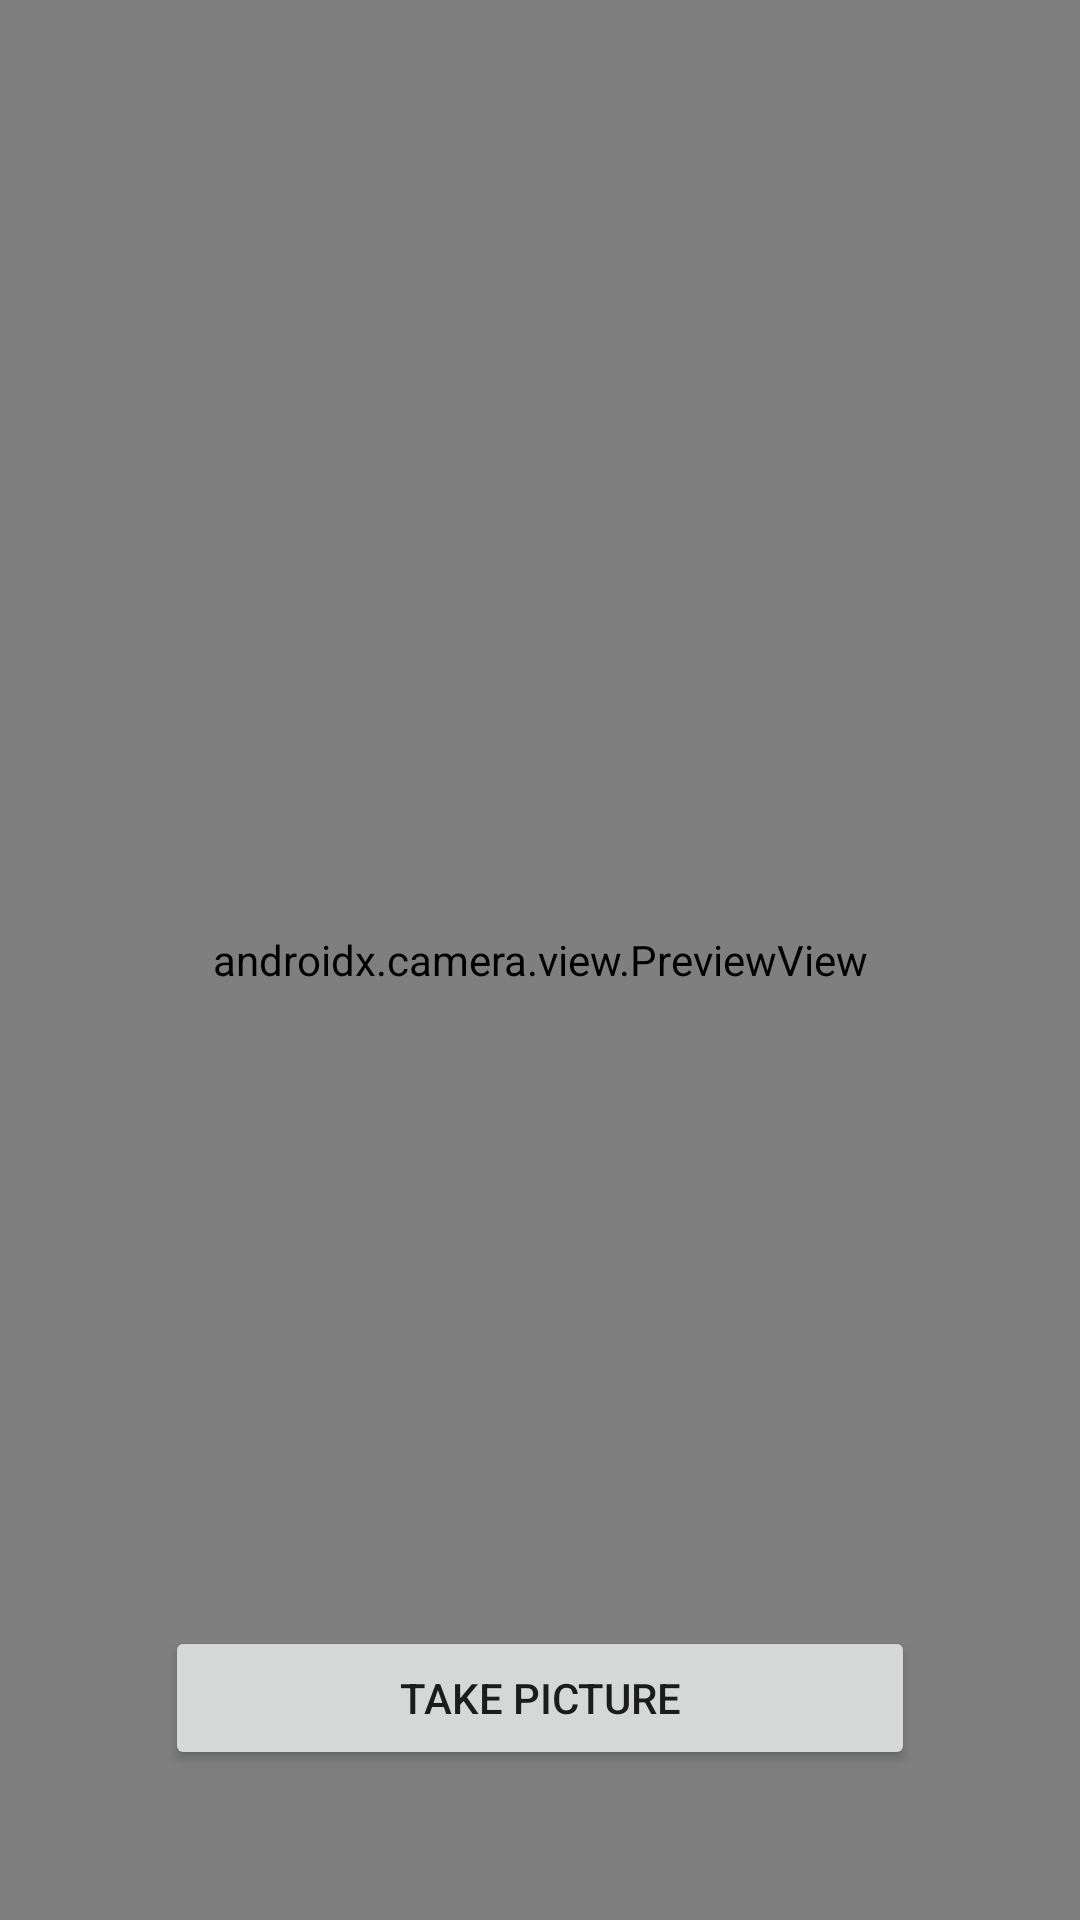

Reconstruct the res/layout file that produces this screen, plus the resources it refers to.
<!-- AndroidManifest.xml: application theme Theme.Navigation -->
<!-- res/layout/fragment_1.xml -->
<?xml version="1.0" encoding="utf-8"?>
<FrameLayout xmlns:android="http://schemas.android.com/apk/res/android"
    xmlns:tools="http://schemas.android.com/tools"
    android:layout_width="match_parent"
    android:layout_height="match_parent"
    xmlns:app="http://schemas.android.com/apk/res-auto"
    tools:context=".fragment1">



    
    <androidx.constraintlayout.widget.ConstraintLayout
        android:layout_width="match_parent"
        android:layout_height="match_parent"
        android:orientation="vertical"
        android:gravity="bottom" >


        <androidx.camera.view.PreviewView
            android:id="@+id/previewView"
            android:adjustViewBounds="true"
            android:layout_width="match_parent"
            android:layout_height="match_parent"
            android:layout_weight="350"/>


        <Button
            app:layout_constraintBottom_toBottomOf="parent"
            app:layout_constraintLeft_toLeftOf="parent"
            app:layout_constraintRight_toRightOf="parent"
            android:id="@+id/takePicture_1"
            android:layout_width="250dp"
            android:layout_height="wrap_content"
            android:layout_weight="1"
            android:layout_gravity="center"
            android:layout_marginBottom="50dp"
            android:text="take Picture" />






    </androidx.constraintlayout.widget.ConstraintLayout>


</FrameLayout>
<!-- resources referenced by this layout -->
<resources>
  <style name="Theme.Navigation" parent="Theme.MaterialComponents.DayNight.DarkActionBar">
          
          <item name="colorPrimary">@color/My_Grey</item>
          <item name="colorPrimaryVariant">@color/My_Grey</item>
          <item name="colorOnPrimary">@color/teal_700</item>
          
          <item name="colorSecondary">@color/My_Grey</item>
          <item name="colorSecondaryVariant">@color/My_Grey</item>
          <item name="colorOnSecondary">@color/teal_700</item>
          
          <item name="android:statusBarColor" tools:targetApi="l">?attr/colorPrimaryVariant</item>
          
      </style>
  <color name="My_Grey">#4d4d4d</color>
      //#616161
  <color name="teal_700">#FF018786</color>
</resources>
